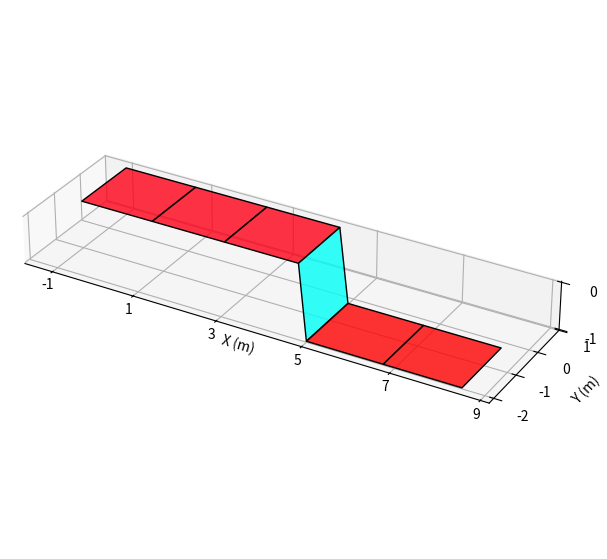

This figure's Python source:
import os
import numpy as np
import networkx as nx
import matplotlib.pyplot as plt
class surface:
    def __init__(self):
        self.surface_abg   = np.array([ 0, 0, 0])
        self.u_split       = 5  # u-value where the grid switches to surface_abg2
        self.offset        = np.array([0, 0, -1.0])
        self.b             = 1.75
        self.l             = 2.349  
        self.u_range       = (-1, 10)
        self.v_range       = (-1, 1)
        self.q             = np.array([0.0, 0.0, 0.0, self.surface_abg[0], self.surface_abg[1], self.surface_abg[2]])
        self.q_dot         = np.zeros(6)

    @property
    def subdivision(self, division_factor: float = 1.0):
        """Grid spacing, sized relative to the dozer width self.b."""
        return self.b / division_factor

    def rotation_gl(self, a, B, g):
        """Rotation matrix: global → local frame"""
        # change to accept input array
        sa, ca = np.sin(a), np.cos(a)
        sB, cB = np.sin(B), np.cos(B)
        sg, cg = np.sin(g), np.cos(g)

        return np.array([
            [cB * cg,   sa * sB * cg - ca * sg,   ca * sB * cg + sa * sg],
            [cB * sg,   sa * sB * sg + ca * cg,   ca * sB * sg - sa * cg],
            [-sB,                      sa * cB,                  ca * cB]
        ]).T
    
    def rotation_lg(self, a, B, g):
        """Rotation matrix: local → global frame"""
        return self.rotation_gl(a, B, g).T

    def surface_grid(self, spacing = None):
        spacing = self.subdivision
        R_surf  = self.rotation_lg(*self.surface_abg)
        e1, e2  = R_surf[:, 0], R_surf[:, 1]
        
        us = np.arange(self.u_range[0], self.u_range[1] + spacing / 2, spacing)
        vs = np.arange(self.v_range[0], self.v_range[1] + spacing / 2, spacing)

        G = nx.grid_2d_graph(len(us), len(vs))
        for i, u in enumerate(us):
            for j, v in enumerate(vs):
                if (self.u_split is not None and u >= self.u_split): 
                    x, y, z = (u + self.offset[0]) * e1 + (v + self.offset[1]) * e2 + self.offset[2]
                else:
                    x, y, z = u * e1 + v * e2
                node = G.nodes[(i, j)]
                node["x"], node["y"], node["z"] = float(x), float(y), float(z)
                node["visited_last"] = False

        return G

    def plot_surface(self, save_path="figures/surface_3d.png", show=False):
        """Render the surface grid as a 3D height-colored mesh."""
        spacing = self.subdivision
        G = self.surface_grid(spacing=spacing)

        us = np.arange(self.u_range[0], self.u_range[1] + spacing / 2, spacing)
        vs = np.arange(self.v_range[0], self.v_range[1] + spacing / 2, spacing)

        X = np.array([[G.nodes[(i, j)]["x"] for j in range(len(vs))] for i in range(len(us))])
        Y = np.array([[G.nodes[(i, j)]["y"] for j in range(len(vs))] for i in range(len(us))])
        Z = np.array([[G.nodes[(i, j)]["z"] for j in range(len(vs))] for i in range(len(us))])

        fig = plt.figure(figsize=(8, 7))
        ax = fig.add_subplot(projection="3d")
        surf = ax.plot_surface(X, Y, Z, cmap="hsv", edgecolor="black",
                                linewidth=1, alpha=0.8, antialiased=True)
        plt.xticks(np.arange(np.floor(X.min()), np.ceil(X.max()) + 1, 2), fontsize=10)
        plt.yticks(np.arange(np.floor(Y.min()), np.ceil(Y.max()) + 1, 1), fontsize=10)
        ax.set_zticks(np.arange(np.floor(Z.min()), np.ceil(Z.max()) + 1, 1))
        ax.set_box_aspect([np.ptp(X), np.ptp(Y), max(np.ptp(Z), 1e-6)])
        ax.set_xlabel("X (m)")
        ax.set_ylabel("Y (m)")
        ax.set_zlabel("Z (m)")

        if save_path:
            os.makedirs(os.path.dirname(save_path), exist_ok=True)
            fig.savefig(save_path, dpi=120)
            print(f"Saved {save_path}")
        if show:
            plt.show()
        plt.close(fig)

if __name__ == "__main__":
    # Example usage
    my_surface = surface()
    grid_graph = my_surface.surface_grid()

    my_surface.plot_surface()
